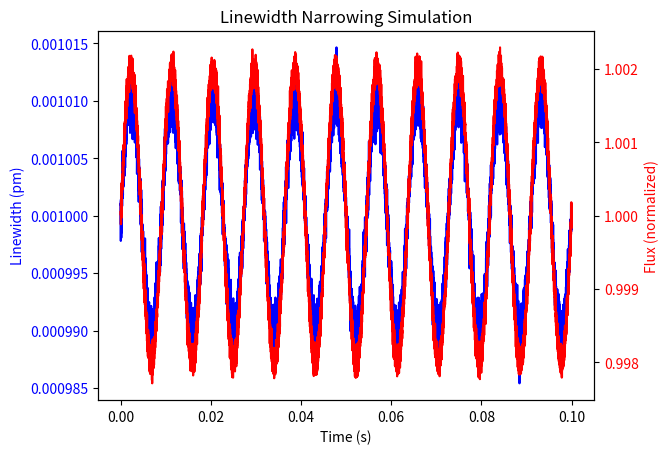

Source code (Python): (Note: this script raises an exception after producing the figure.)
import numpy as np
from scipy.stats import norm
import matplotlib.pyplot as plt

n = 10000
mod_freq = 110  # Hz
base_delta_lambda = 0.1  # nm
gain = 1e5  # Q-analog

time = np.linspace(0, 0.1, n)
linewidth = base_delta_lambda / gain * (1 + 0.01 * np.sin(2*np.pi*mod_freq*time) + norm.rvs(0, 0.001, n))
flux = 1e18 * (1 + 0.002 * np.sin(2*np.pi*mod_freq*time) + norm.rvs(0, 0.0001, n))
tau_proxy = 1 / np.mean(np.abs(np.diff(linewidth))) * 1e6  # μs

print(f"Mean linewidth: {np.mean(linewidth):.4f} nm (std {np.std(linewidth):.4f})")
print(f"Flux mean: {np.mean(flux):.2e} photons/s (std {np.std(flux):.2e})")
print(f"τ proxy: {tau_proxy:.2f} μs")

# Plot
fig, ax1 = plt.subplots()
ax1.plot(time, linewidth * 1e3, 'b-', label='Linewidth (pm)')
ax1.set_xlabel('Time (s)')
ax1.set_ylabel('Linewidth (pm)', color='b')
ax1.tick_params(axis='y', labelcolor='b')

ax2 = ax1.twinx()
ax2.plot(time, flux / 1e18, 'r-', label='Flux (norm)')
ax2.set_ylabel('Flux (normalized)', color='r')
ax2.tick_params(axis='y', labelcolor='r')

plt.title('Linewidth Narrowing Simulation')
plt.savefig('outputs/linewidth.png')
plt.show()
